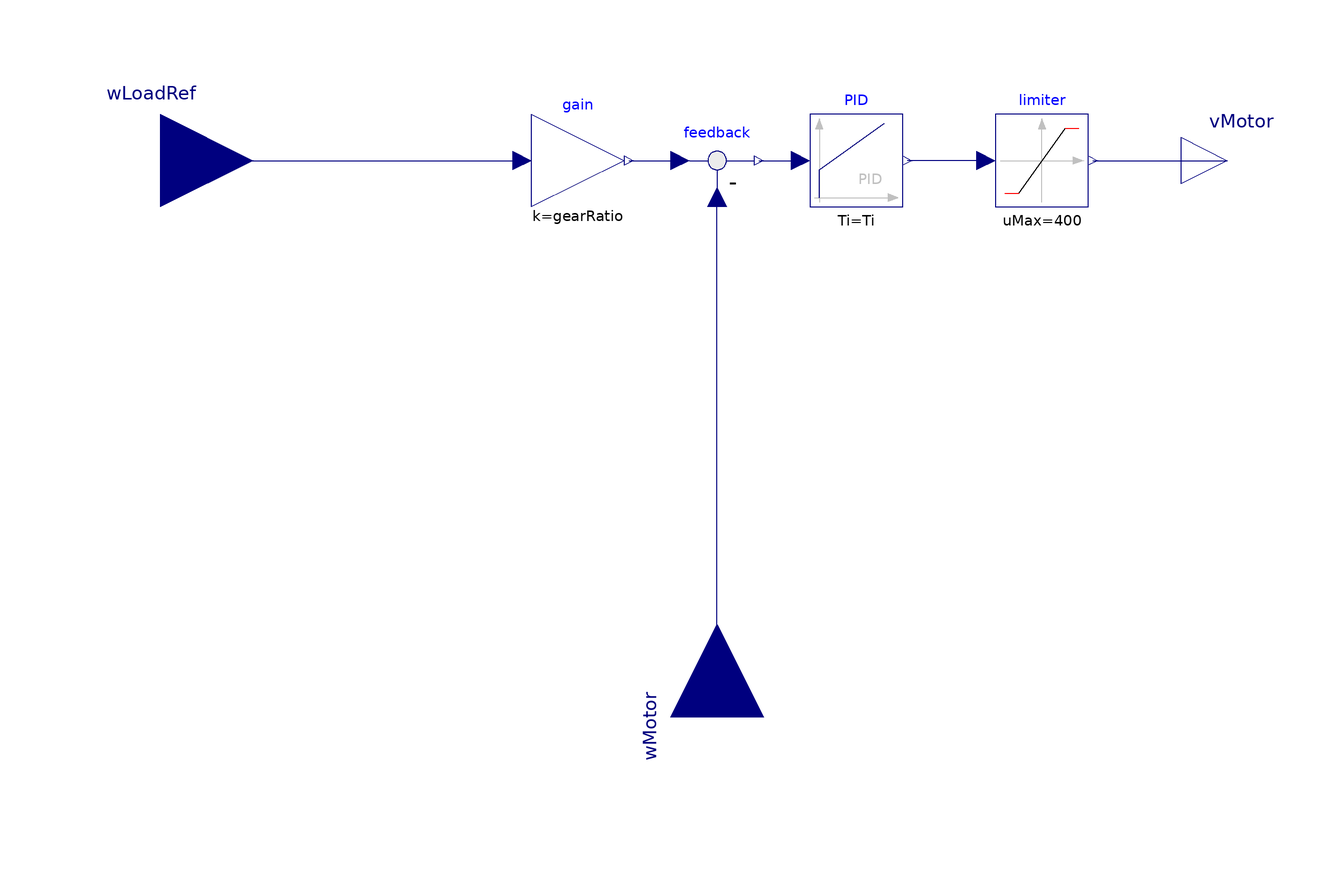

This picture is the connection diagram that the Modelica source below describes through its graphical annotations.

model PIDController
  extends .Modelica.Blocks.Icons.Block;
  extends Icons.Controller;

  parameter Real k(
    min = 0,
    max = 1e3) = 10
    "Gain";
  parameter Real kd(
    min = 0,
    max = 1e3) = 0.1
    "Gain";
  parameter .Modelica.Units.SI.Time Ti(
    min = 1e-7,
    max = 100) = 0.1
    "Time Constant for I part (T>0 required)";
  parameter .Modelica.Units.SI.Time Td(
    min = 1e-7,
    max = 100) = 0.1
    "Time Constant for D part (T>0 required)";
  parameter Real gearRatio(
    min = 10,
    max = 500) = 105;

  .Modelica.Blocks.Interfaces.RealInput wLoadRef(
    min = -1e5,
    max = 1e5)
    "Reference angular velocity of load"
    annotation (Placement(transformation(extent = {{-140,-20},{-100,20}})));
  .Modelica.Blocks.Interfaces.RealInput wMotor(
    min = -1e5,
    max = 1e5)
    "Measured angular velocity of motor"
    annotation (Placement(transformation(
      extent = {{-20,-20},{20,20}},
      rotation = 90,
      origin = {0,-120})));
  .Modelica.Blocks.Interfaces.RealOutput vMotor(
    min = -1e7,
    max = 1e7)
    "Motor voltage"
    annotation (Placement(transformation(extent = {{100,-10},{120,10}})));
  .Modelica.Blocks.Math.Gain gain(
    k = gearRatio)
    annotation (Placement(transformation(extent={{-40,-10},{-20,10}})));
  .Modelica.Blocks.Math.Feedback feedback
    annotation (Placement(transformation(extent={{-10,-10},{10,10}})));
  Utilities.PID PID(
    k = k,
    Ti = Ti,
    Td = Td,
    kd = kd)
    annotation (Placement(transformation(extent={{20,-10},{40,10}})));
  Utilities.Limiter limiter(uMax(
    min = 10,
    max = 1e6) = 400)
    annotation (Placement(transformation(extent={{60,-10},{80,10}})));

equation
  connect(gain.y,feedback. u1)
    annotation (Line(
      points={{-19,0},{-8,0}},
      color = {0,0,127}));
  connect(feedback.y,PID. u)
    annotation (Line(
      points={{9,0},{18,0}},
      color={0,0,127}));
  connect(limiter.u,PID. y)
    annotation (Line(
      points={{58,0},{41,0}},
      color={0,0,127}));
  connect(limiter.y, vMotor)
    annotation (Line(
      points={{81,0},{110,0}},
      color={0,0,127}));
  connect(wMotor, feedback.u2)
    annotation (Line(
      points={{0,-120},{0,-8}},
      color={0,0,127}));
  connect(wLoadRef, gain.u)
    annotation (Line(
      points={{-120,0},{-42,0}},
      color={0,0,127}));
end PIDController;